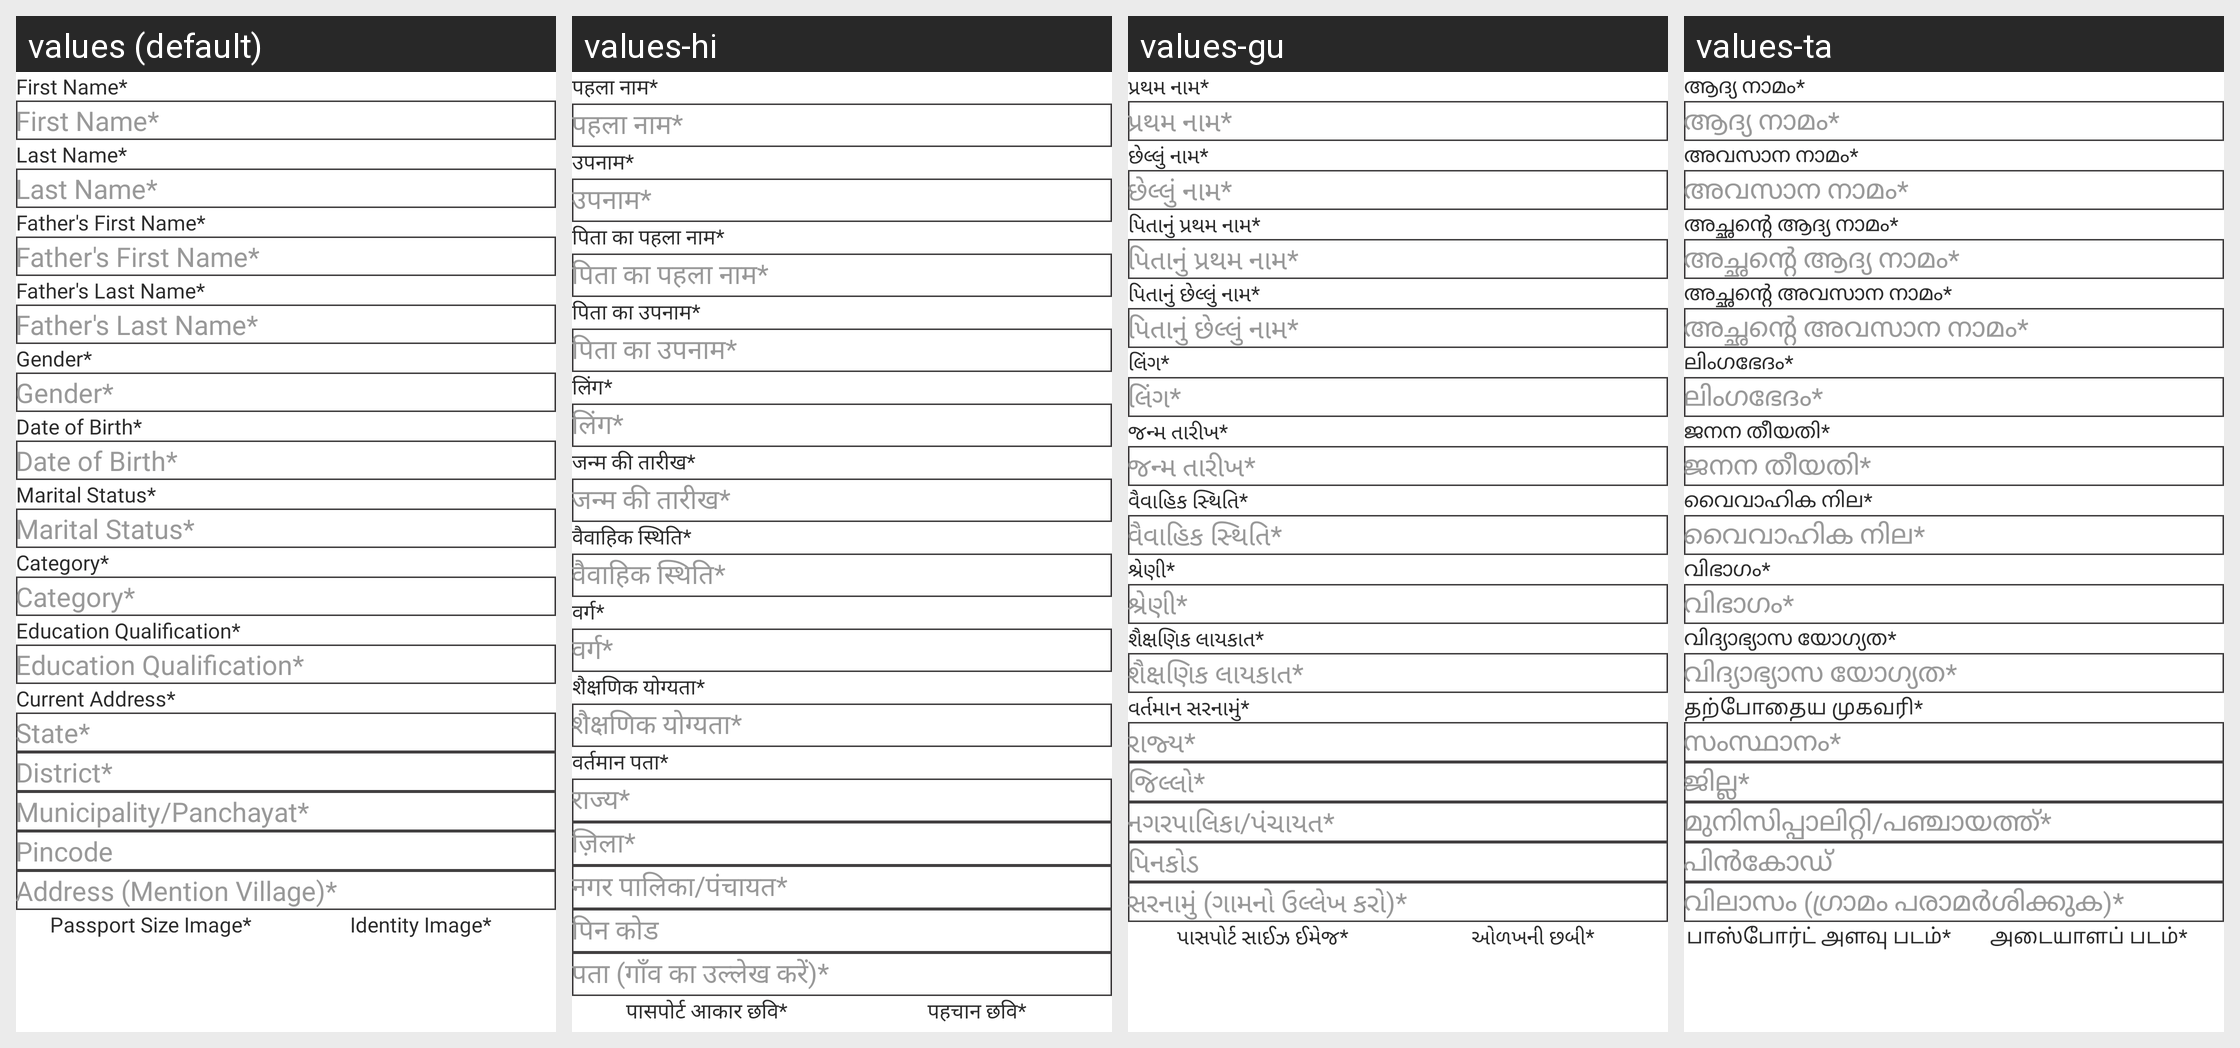

Translations of the strings shown on this Android screen, per locale in the grid:
Android screen res/layout/personal_details.xml rendered under 4 locales, left to right: values (default), values-hi, values-gu, values-ta. Device: Nexus 5 (rendered at 1080×1920; each locale shown at half size, 540×960, under a caption strip naming it); theme Theme.StreetSaarthi.
Other locales in the repository, not shown: values-bn, values-kn, values-ml, values-mr, values-pa, values-te, values-ur.
Strings drawn on this screen, with the default value and each locale's value (text and hints the layout hard-codes, and strings that could not be matched under every locale, appear in the picture but are not listed):

first_nameStar
  values: First Name*
  values-hi: पहला नाम*
  values-gu: પ્રથમ નામ*
  values-ta: ആദ്യ നാമം*

last_nameStar
  values: Last Name*
  values-hi: उपनाम*
  values-gu: છેલ્લું નામ*
  values-ta: അവസാന നാമം*

father_s_first_nameStar
  values: Father's First Name*
  values-hi: पिता का पहला नाम*
  values-gu: પિતાનું પ્રથમ નામ*
  values-ta: അച്ഛന്റെ ആദ്യ നാമം*

father_s_last_nameStar
  values: Father's Last Name*
  values-hi: पिता का उपनाम*
  values-gu: પિતાનું છેલ્લું નામ*
  values-ta: അച്ഛന്റെ അവസാന നാമം*

genderStar
  values: Gender*
  values-hi: लिंग*
  values-gu: લિંગ*
  values-ta: ലിംഗഭേദം*

date_of_birthStar
  values: Date of Birth*
  values-hi: जन्म की तारीख*
  values-gu: જન્મ તારીખ*
  values-ta: ജനന തീയതി*

marital_statusStar
  values: Marital Status*
  values-hi: वैवाहिक स्थिति*
  values-gu: વૈવાહિક સ્થિતિ*
  values-ta: വൈവാഹിക നില*

social_categoryStar
  values: Category*
  values-hi: वर्ग*
  values-gu: શ્રેણી*
  values-ta: വിഭാഗം*

education_qualifacationStar
  values: Education Qualification*
  values-hi: शैक्षणिक योग्यता*
  values-gu: શૈક્ષણિક લાયકાત*
  values-ta: വിദ്യാഭ്യാസ യോഗ്യത*

current_addressStar
  values: Current Address*
  values-hi: वर्तमान पता*
  values-gu: વર્તમાન સરનામું*
  values-ta: தற்போதைய முகவரி*

select_stateStar
  values: State*
  values-hi: राज्य*
  values-gu: રાજ્ય*
  values-ta: സംസ്ഥാനം*

select_districtStar
  values: District*
  values-hi: ज़िला*
  values-gu: જિલ્લો*
  values-ta: ജില്ല*

municipality_panchayatStar
  values: Municipality/Panchayat*
  values-hi: नगर पालिका/पंचायत*
  values-gu: નગરપાલિકા/પંચાયત*
  values-ta: മുനിസിപ്പാലിറ്റി/പഞ്ചായത്ത്*

select_pincode
  values: Pincode
  values-hi: पिन कोड
  values-gu: પિનકોડ
  values-ta: പിൻകോഡ്

address_mention_villageStar
  values: Address (Mention Village)*
  values-hi: पता (गाँव का उल्लेख करें)*
  values-gu: સરનામું (ગામનો ઉલ્લેખ કરો)*
  values-ta: വിലാസം (ഗ്രാമം പരാമർശിക്കുക)*

passport_size_imageStar
  values: Passport Size Image*
  values-hi: पासपोर्ट आकार छवि*
  values-gu: પાસપોર્ટ સાઈઝ ઈમેજ*
  values-ta: பாஸ்போர்ட் அளவு படம்*

identity_imageStar
  values: Identity Image*
  values-hi: पहचान छवि*
  values-gu: ઓળખની છબી*
  values-ta: அடையாளப் படம்*
